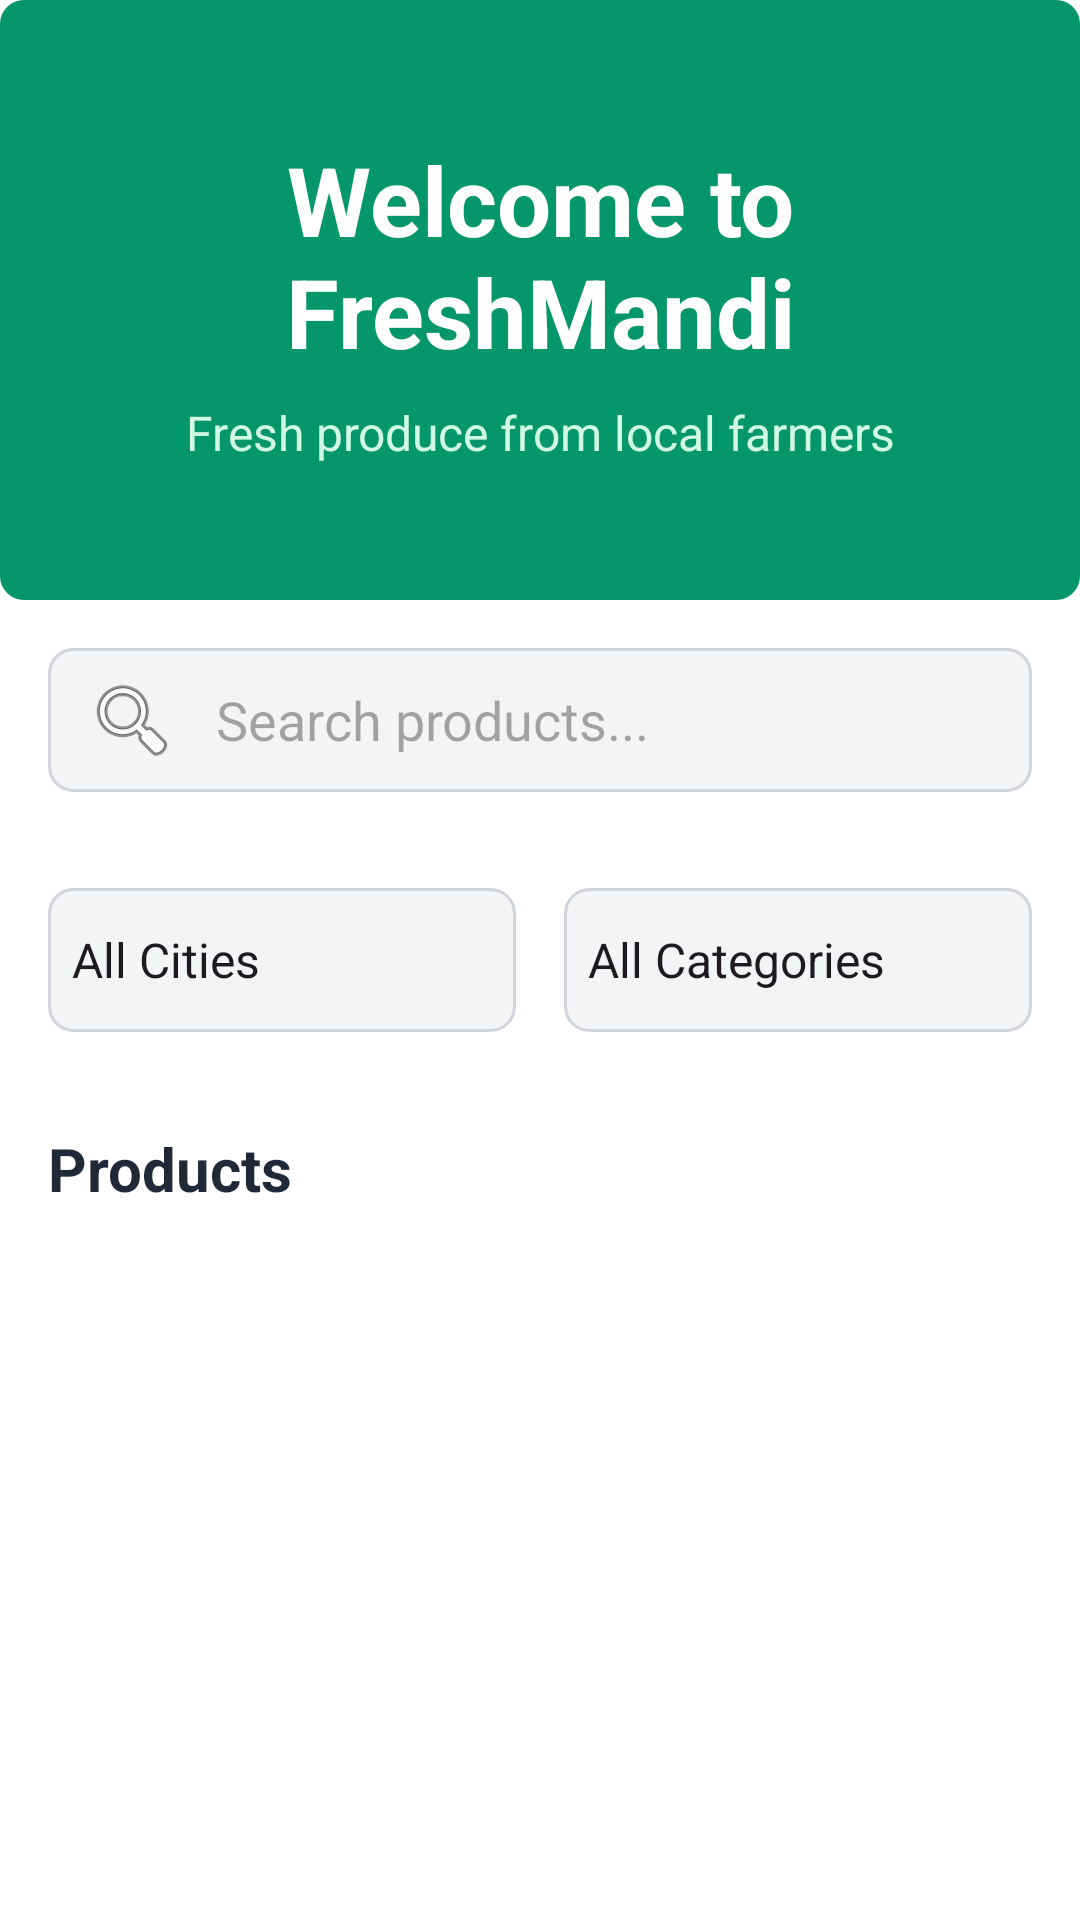

Write the Android layout XML for this screen, with the resource values it uses.
<!-- AndroidManifest.xml: application theme Theme.FreshMandiApp -->
<!-- res/layout/fragment_home.xml -->
<?xml version="1.0" encoding="utf-8"?>
<LinearLayout xmlns:android="http://schemas.android.com/apk/res/android"
    xmlns:app="http://schemas.android.com/apk/res-auto"
    android:layout_width="match_parent"
    android:layout_height="match_parent"
    android:orientation="vertical"
    android:background="#FFFFFF">

    <ScrollView
        android:layout_width="match_parent"
        android:layout_height="match_parent">

        <LinearLayout
            android:layout_width="match_parent"
            android:layout_height="wrap_content"
            android:orientation="vertical">

            
            <LinearLayout
                android:layout_width="match_parent"
                android:layout_height="200dp"
                android:orientation="vertical"
                android:gravity="center"
                android:background="@drawable/button_background"
                android:padding="24dp">

                <TextView
                    android:layout_width="match_parent"
                    android:layout_height="wrap_content"
                    android:text="Welcome to FreshMandi"
                    android:textSize="32sp"
                    android:textStyle="bold"
                    android:textColor="#FFFFFF"
                    android:textAlignment="center" />

                <TextView
                    android:layout_width="match_parent"
                    android:layout_height="wrap_content"
                    android:text="Fresh produce from local farmers"
                    android:textSize="16sp"
                    android:textColor="#D1FAE5"
                    android:textAlignment="center"
                    android:layout_marginTop="8dp" />

            </LinearLayout>

            
            <LinearLayout
                android:layout_width="match_parent"
                android:layout_height="wrap_content"
                android:orientation="vertical"
                android:padding="16dp">

                <EditText
                    android:id="@+id/searchInput"
                    android:layout_width="match_parent"
                    android:layout_height="48dp"
                    android:hint="Search products..."
                    android:padding="12dp"
                    android:background="@drawable/edit_text_background"
                    android:drawableStart="@android:drawable/ic_menu_search"
                    android:drawablePadding="12dp" />

            </LinearLayout>

            
            <LinearLayout
                android:layout_width="match_parent"
                android:layout_height="wrap_content"
                android:orientation="horizontal"
                android:padding="16dp"
                android:gravity="center_vertical">

                <Spinner
                    android:id="@+id/cityFilter"
                    android:layout_width="0dp"
                    android:layout_height="48dp"
                    android:layout_weight="1"
                    android:background="@drawable/edit_text_background"
                    android:entries="@array/cities"
                    android:layout_marginEnd="8dp" />

                <Spinner
                    android:id="@+id/categoryFilter"
                    android:layout_width="0dp"
                    android:layout_height="48dp"
                    android:layout_weight="1"
                    android:background="@drawable/edit_text_background"
                    android:entries="@array/categories"
                    android:layout_marginStart="8dp" />

            </LinearLayout>

            
            <LinearLayout
                android:layout_width="match_parent"
                android:layout_height="wrap_content"
                android:orientation="vertical"
                android:padding="16dp">

                <TextView
                    android:layout_width="match_parent"
                    android:layout_height="wrap_content"
                    android:text="Products"
                    android:textSize="20sp"
                    android:textStyle="bold"
                    android:textColor="#1F2937"
                    android:layout_marginBottom="16dp" />

                <androidx.recyclerview.widget.RecyclerView
                    android:id="@+id/productsRecyclerView"
                    android:layout_width="match_parent"
                    android:layout_height="wrap_content"
                    app:layoutManager="androidx.recyclerview.widget.GridLayoutManager"
                    app:spanCount="2" />

            </LinearLayout>

            
            <ProgressBar
                android:id="@+id/loadingProgressBar"
                android:layout_width="match_parent"
                android:layout_height="wrap_content"
                android:indeterminate="true"
                android:visibility="gone"
                android:layout_margin="16dp" />

        </LinearLayout>

    </ScrollView>

</LinearLayout>
<!-- resources referenced by this layout -->
<resources>
  <string-array name="categories">
          <item>All Categories</item>
          <item>Vegetables</item>
          <item>Fruits</item>
          <item>Grains</item>
          <item>Dairy</item>
          <item>Organic</item>
          <item>Other</item>
      </string-array>
  <string-array name="cities">
          <item>All Cities</item>
          <item>Mumbai</item>
          <item>Delhi</item>
          <item>Bangalore</item>
          <item>Pune</item>
          <item>Chennai</item>
          <item>Kolkata</item>
          <item>Jaipur</item>
          <item>Ahmedabad</item>
          <item>Hyderabad</item>
          <item>Lucknow</item>
      </string-array>
  <!-- drawable button_background (drawable) -->
  <?xml version="1.0" encoding="utf-8"?>
  <shape xmlns:android="http://schemas.android.com/apk/res/android">
      <solid android:color="#059669" />
      <corners android:radius="8dp" />
  </shape>
  <!-- drawable edit_text_background (drawable) -->
  <?xml version="1.0" encoding="utf-8"?>
  <shape xmlns:android="http://schemas.android.com/apk/res/android">
      <solid android:color="#F3F4F6" />
      <stroke android:color="#D1D5DB" android:width="1dp" />
      <corners android:radius="8dp" />
  </shape>
  <style name="Theme.FreshMandiApp" parent="Base.Theme.FreshMandiApp" />
  <style name="Base.Theme.FreshMandiApp" parent="Theme.Material3.DayNight.NoActionBar">
          
          
      </style>
</resources>
